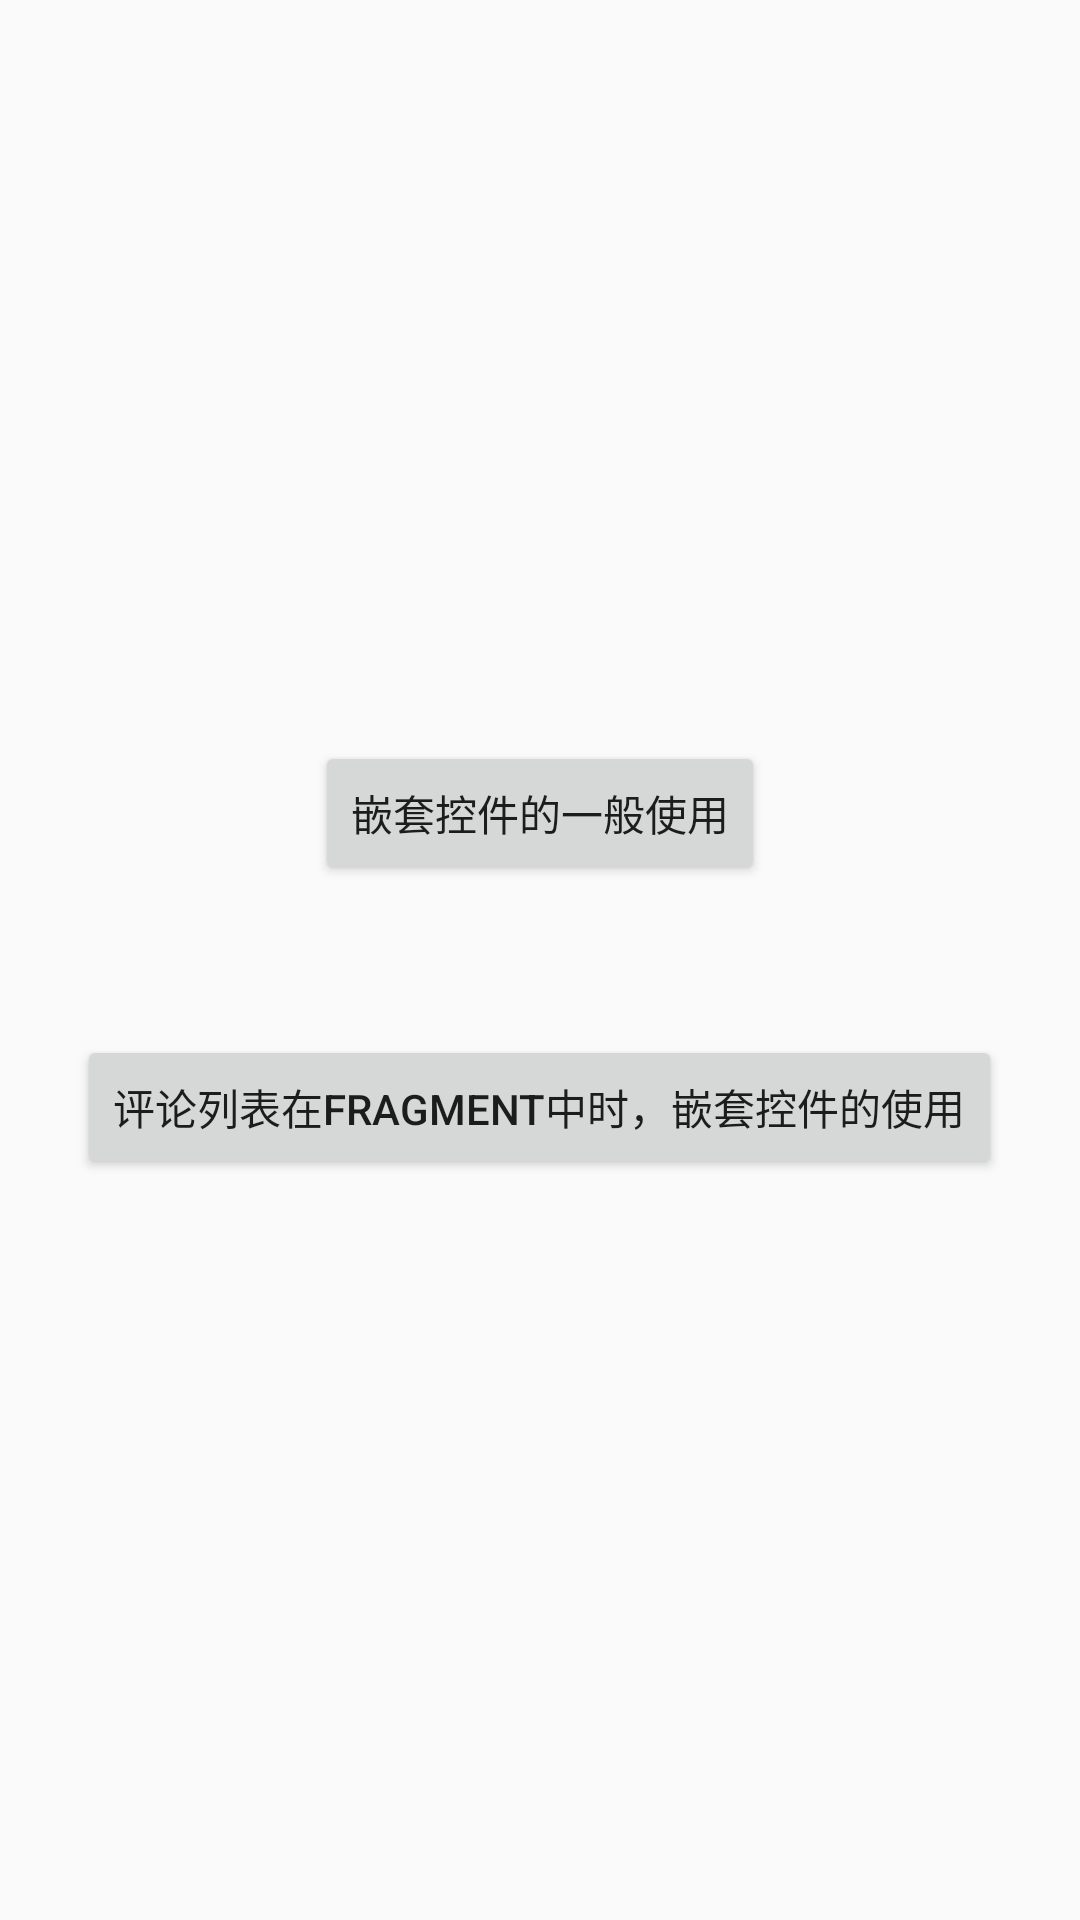

Reconstruct the res/layout file that produces this screen, plus the resources it refers to.
<!-- AndroidManifest.xml: application theme AppTheme -->
<!-- res/layout/activity_main.xml -->
<?xml version="1.0" encoding="utf-8"?>
<LinearLayout xmlns:android="http://schemas.android.com/apk/res/android"
    xmlns:app="http://schemas.android.com/apk/res-auto"
    xmlns:tools="http://schemas.android.com/tools"
    android:layout_width="match_parent"
    android:layout_height="match_parent"
    android:gravity="center"
    android:orientation="vertical"
    tools:context=".MainActivity">

    <Button
        android:id="@+id/nested"
        android:layout_width="wrap_content"
        android:layout_height="wrap_content"
        android:text="嵌套控件的一般使用" />

    <Button
        android:id="@+id/nested_fragment"
        android:layout_width="wrap_content"
        android:layout_height="wrap_content"
        android:layout_marginTop="50dp"
        android:text="评论列表在Fragment中时，嵌套控件的使用" />

</LinearLayout>
<!-- resources referenced by this layout -->
<resources>
  <style name="AppTheme" parent="Theme.AppCompat.Light.DarkActionBar">
          
          <item name="colorPrimary">@color/colorPrimary</item>
          <item name="colorPrimaryDark">@color/colorPrimaryDark</item>
          <item name="colorAccent">@color/colorAccent</item>
      </style>
  <!-- not gathered from this repository: default colours our renderer supplied (Android Studio template values) -->
  <color name="colorPrimary">#FF6200EE</color>
  <color name="colorPrimaryDark">#FF3700B3</color>
  <color name="colorAccent">#FF03DAC5</color>
</resources>
